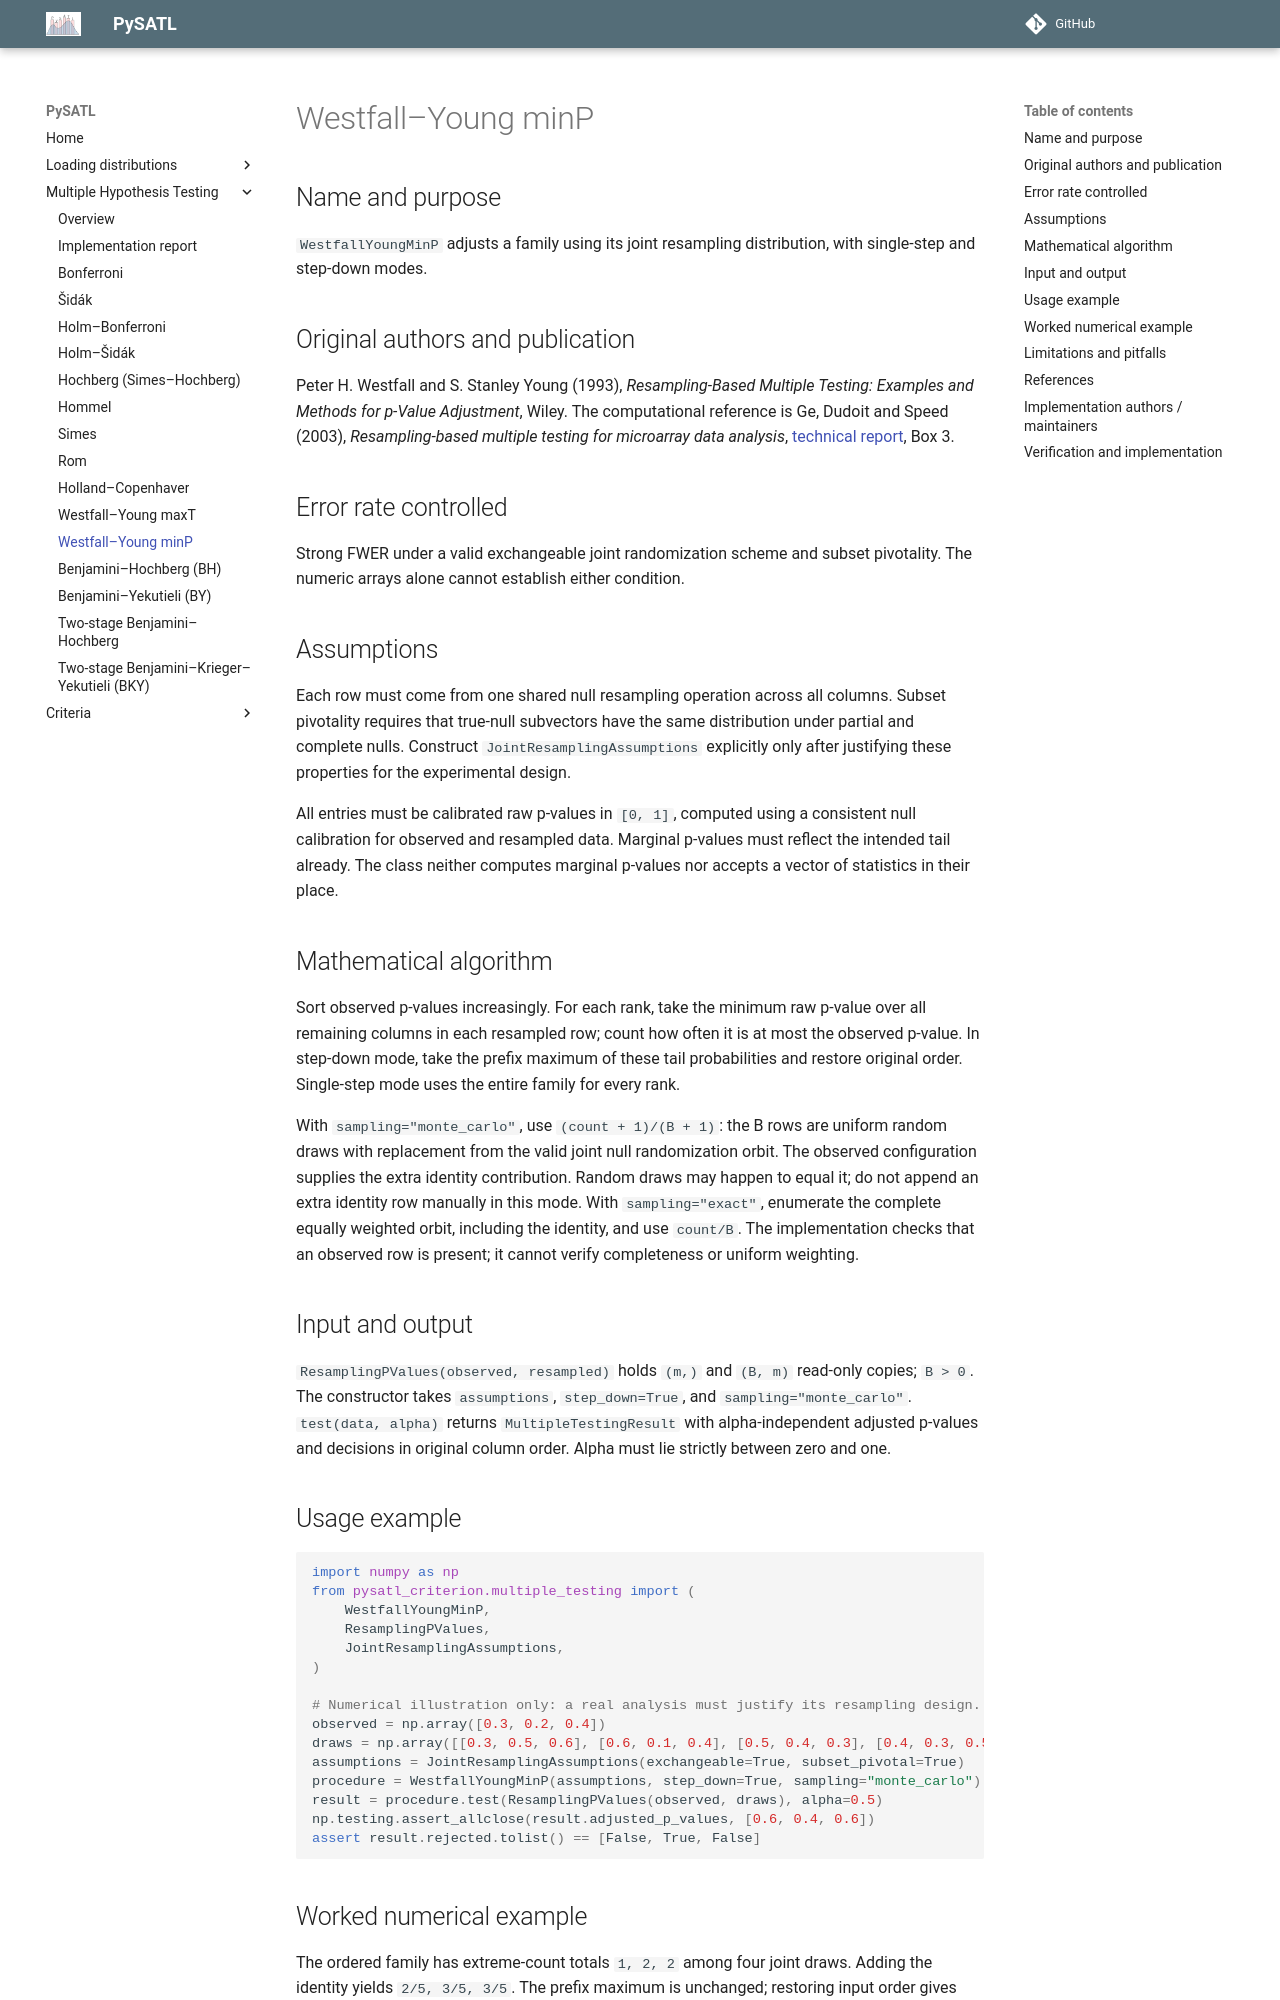

repository: PySATL/pysatl-criterion · page: en/main/multiple_testing/westfall_young_min_p/index.html · generator: mkdocs

# Westfall–Young minP

## Name and purpose

`WestfallYoungMinP` adjusts a family using its joint resampling distribution,
with single-step and step-down modes.

## Original authors and publication

Peter H. Westfall and S. Stanley Young (1993), *Resampling-Based Multiple Testing:
Examples and Methods for p-Value Adjustment*, Wiley.
The computational reference is Ge, Dudoit and Speed (2003), *Resampling-based
multiple testing for microarray data analysis*, [technical report](https://statistics.berkeley.edu/sites/default/files/tech-reports/633.pdf),
Box 3.

## Error rate controlled

Strong FWER under a valid exchangeable joint randomization scheme and subset
pivotality. The numeric arrays alone cannot establish either condition.

## Assumptions

Each row must come from one shared null resampling operation across all columns.
Subset pivotality requires that true-null subvectors have the same distribution
under partial and complete nulls. Construct `JointResamplingAssumptions` explicitly
only after justifying these properties for the experimental design.

All entries must be calibrated raw p-values in `[0, 1]`, computed using a
consistent null calibration for observed and resampled data. Marginal p-values
must reflect the intended tail already. The class neither computes marginal
p-values nor accepts a vector of statistics in their place.

## Mathematical algorithm

Sort observed p-values increasingly. For each rank, take the minimum raw
p-value over all remaining columns in each resampled row; count how often it
is at most the observed p-value.
In step-down mode, take the prefix maximum of these tail probabilities and
restore original order. Single-step mode uses the entire family for every rank.

With `sampling="monte_carlo"`, use `(count + 1)/(B + 1)`: the B rows are uniform
random draws with replacement from the valid joint null randomization orbit.
The observed configuration supplies the extra identity contribution. Random draws
may happen to equal it; do not append an extra identity row manually in this mode.
With `sampling="exact"`, enumerate the complete equally weighted orbit, including
the identity, and use `count/B`. The implementation checks that an observed row
is present; it cannot verify completeness or uniform weighting.

## Input and output

`ResamplingPValues(observed, resampled)` holds `(m,)` and `(B, m)` read-only
copies; `B > 0`. The constructor takes `assumptions`, `step_down=True`, and
`sampling="monte_carlo"`. `test(data, alpha)` returns `MultipleTestingResult` with
alpha-independent adjusted p-values and decisions in original column order.
Alpha must lie strictly between zero and one.

## Usage example

```python
import numpy as np
from pysatl_criterion.multiple_testing import (
    WestfallYoungMinP,
    ResamplingPValues,
    JointResamplingAssumptions,
)

# Numerical illustration only: a real analysis must justify its resampling design.
observed = np.array([0.3, 0.2, 0.4])
draws = np.array([[0.3, 0.5, 0.6], [0.6, 0.1, 0.4], [0.5, 0.4, 0.3], [0.4, 0.3, 0.5]])
assumptions = JointResamplingAssumptions(exchangeable=True, subset_pivotal=True)
procedure = WestfallYoungMinP(assumptions, step_down=True, sampling="monte_carlo")
result = procedure.test(ResamplingPValues(observed, draws), alpha=0.5)
np.testing.assert_allclose(result.adjusted_p_values, [0.6, 0.4, 0.6])
assert result.rejected.tolist() == [False, True, False]
```
